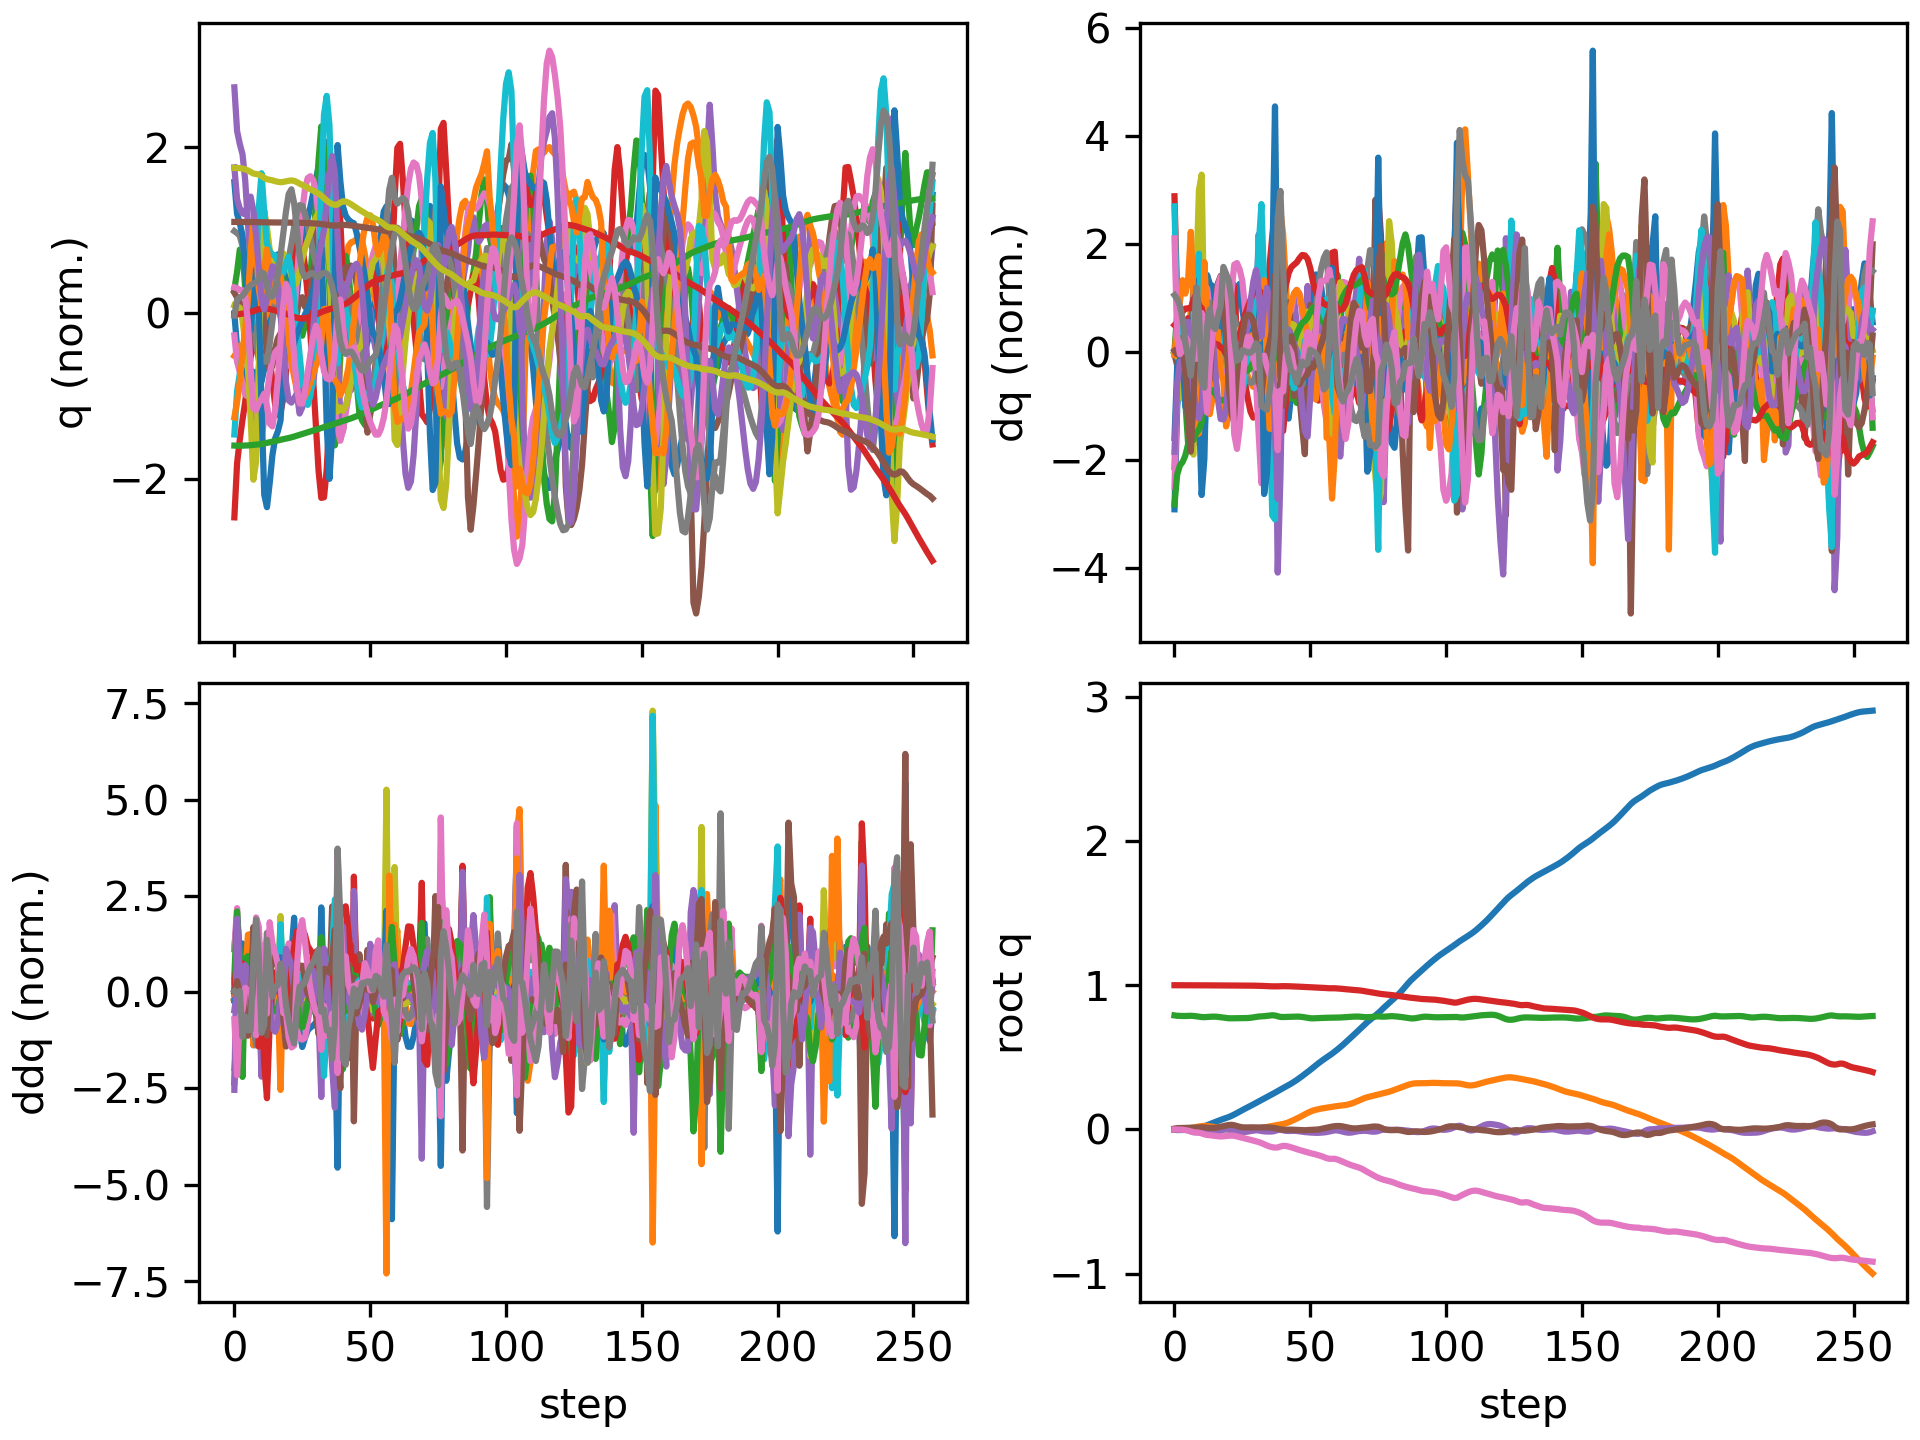

The table this chart was drawn from, first rows:
floating_base_joint_x, floating_base_joint_y, floating_base_joint_z, floating_base_joint_qw, floating_base_joint_qx, floating_base_joint_qy, floating_base_joint_qz, left_hip_pitch_joint_q, left_hip_roll_joint_q, left_hip_yaw_joint_q, left_knee_joint_q, left_ankle_pitch_joint_q, left_ankle_roll_joint_q, right_hip_pitch_joint_q, right_hip_roll_joint_q, right_hip_yaw_joint_q, right_knee_joint_q, right_ankle_pitch_joint_q, right_ankle_roll_joint_q, floating_base_joint_vx, floating_base_joint_vy, floating_base_joint_vz, floating_base_joint_wx, floating_base_joint_wy
-0.002742, 8.737507702648877e-10, 0.7906, 1, 1.597928729102787e-08, 0.005811, -4.862312507598205e-09, -0.05757, -0.0006897, -0.002978, 0.1257, -0.07618, 2.7516392895085615e-05, -0.05757, 0.0006893, 0.002978, 0.1257, -0.07618, -2.7555718382952283e-05, -0.162, -1.3815040528913289e-07, -0.2089, -6.422664153380801e-07, 0.6749
-0.004241, 0.0002402, 0.7879, 1, -0.0001199, 0.009045, -0.0001821, -0.09583, 0.004686, 0.01014, 0.2008, -0.1296, -0.003234, -0.09071, -0.001364, 0.001805, 0.1882, -0.1257, 0.01474, -0.02003, 0.02148, -0.06673, -0.02985, 0.1024
-0.004192, 0.001036, 0.7871, 1, -0.0004421, 0.009546, -0.0008331, -0.1115, 0.01186, 0.0267, 0.2336, -0.1455, -0.006761, -0.1034, -0.00425, 0.0004331, 0.2136, -0.1404, 0.03504, 0.02322, 0.05501, -0.02192, -0.02472, -0.004701
-0.003662, 0.002607, 0.7867, 0.9999, -0.0004746, 0.009899, -0.001871, -0.1229, 0.01229, 0.02676, 0.261, -0.158, -0.01079, -0.1171, -0.01516, -0.01368, 0.2414, -0.1594, 0.06243, 0.03973, 0.09851, -0.03166, 0.02381, 0.01908
-0.002599, 0.004806, 0.7866, 0.9999, -0.001553, 0.01068, -0.004787, -0.1303, 0.006087, -0.002733, 0.2865, -0.1905, -0.02327, -0.1322, -0.02987, -0.03878, 0.2748, -0.2123, 0.08593, 0.07084, 0.1199, 0.01916, -0.1844, 0.09742
-0.0006198, 0.007264, 0.7875, 0.9999, -0.005607, 0.01152, -0.008493, -0.1347, 0.001205, -0.04576, 0.3193, -0.2433, -0.04104, -0.1343, -0.03924, -0.06768, 0.2873, -0.278, 0.1138, 0.1231, 0.122, 0.06075, -0.5854, 0.06983
0.002133, 0.009744, 0.7881, 0.9998, -0.01294, 0.01207, -0.01364, -0.1301, 0.01361, -0.08144, 0.3482, -0.2936, -0.03785, -0.1282, -0.05209, -0.122, 0.2825, -0.3076, 0.1607, 0.1479, 0.1224, 0.002677, -0.839, 0.04555
0.005038, 0.01286, 0.7869, 0.9996, -0.01926, 0.01238, -0.01891, -0.1228, 0.02982, -0.1003, 0.3619, -0.3458, -0.01581, -0.1308, -0.08086, -0.1904, 0.293, -0.2517, 0.189, 0.1442, 0.1844, -0.08689, -0.3897, 0.01546
0.008042, 0.01707, 0.7848, 0.9995, -0.01951, 0.01271, -0.02086, -0.1318, 0.02704, -0.09336, 0.3944, -0.3792, -0.005093, -0.1485, -0.1176, -0.1701, 0.3554, -0.2132, 0.1611, 0.1765, 0.2245, -0.1183, 0.216, -0.03166
0.0116, 0.0206, 0.782, 0.9995, -0.01843, 0.01334, -0.02255, -0.1365, 0.03288, -0.06187, 0.4054, -0.3455, 0.006493, -0.1744, -0.1363, -0.06494, 0.454, -0.2693, 0.1246, 0.1938, 0.142, -0.1399, 0.01355, 0.0943
0.01593, 0.02311, 0.7793, 0.9994, -0.01776, 0.01474, -0.02743, -0.1341, 0.04142, -0.0311, 0.4003, -0.2865, -0.0009724, -0.1864, -0.1311, 0.06101, 0.5035, -0.4259, 0.1074, 0.2265, 0.1241, -0.1155, 0.1914, 0.2377
0.02195, 0.02467, 0.7784, 0.9992, -0.01692, 0.01439, -0.03395, -0.1198, 0.04378, -0.01413, 0.3975, -0.2962, -0.02001, -0.1632, -0.1379, 0.1082, 0.4484, -0.564, 0.1419, 0.3355, 0.0375, -0.001021, 0.01848, -0.121
0.02933, 0.02392, 0.7794, 0.999, -0.01882, 0.01172, -0.03851, -0.09044, 0.05244, -0.007133, 0.3798, -0.3111, -0.04135, -0.1314, -0.1378, 0.08935, 0.4021, -0.5835, 0.1624, 0.3912, -0.09892, 0.07462, -0.336, -0.3462
0.03709, 0.02141, 0.781, 0.9989, -0.02168, 0.009748, -0.04029, -0.05793, 0.06311, -0.007022, 0.3502, -0.3143, -0.05331, -0.1058, -0.1189, 0.06473, 0.3906, -0.5461, 0.1411, 0.38, -0.1458, 0.07897, -0.2326, -0.06222
0.04479, 0.01854, 0.7821, 0.9988, -0.02213, 0.009708, -0.04229, -0.02708, 0.06827, -0.003725, 0.3132, -0.308, -0.05069, -0.08834, -0.09515, 0.05097, 0.3856, -0.5024, 0.1197, 0.3814, -0.142, 0.03305, 0.09896, 0.08534
0.05225, 0.01578, 0.782, 0.9987, -0.01951, 0.01122, -0.04505, -0.002955, 0.06597, 0.002978, 0.282, -0.3007, -0.03856, -0.07897, -0.07451, 0.0467, 0.3847, -0.4764, 0.1119, 0.3643, -0.135, -0.03987, 0.386, 0.249
0.05931, 0.01298, 0.7805, 0.9987, -0.01462, 0.01424, -0.04723, 0.008767, 0.05828, 0.008413, 0.2678, -0.302, -0.03141, -0.07469, -0.05834, 0.04405, 0.3764, -0.4652, 0.1203, 0.3439, -0.1423, -0.1007, 0.5634, 0.3937
0.06604, 0.009891, 0.778, 0.9986, -0.008507, 0.01821, -0.04864, 0.009331, 0.04802, 0.01108, 0.2711, -0.3125, -0.02794, -0.07428, -0.04391, 0.0405, 0.357, -0.4481, 0.1361, 0.3315, -0.1609, -0.1409, 0.6229, 0.4486
0.07258, 0.006543, 0.7752, 0.9986, -0.002802, 0.02268, -0.04766, -0.0002428, 0.03803, 0.005186, 0.291, -0.3287, -0.02535, -0.0832, -0.03502, 0.0607, 0.3593, -0.3766, 0.121, 0.3333, -0.1757, -0.1417, 0.4666, 0.4493
0.07916, 0.002684, 0.7723, 0.9986, 0.000554, 0.02727, -0.04555, -0.01683, 0.03371, -0.006962, 0.3254, -0.3506, -0.0247, -0.09503, -0.03656, 0.05561, 0.3726, -0.3189, 0.1007, 0.337, -0.2121, -0.1234, 0.1176, 0.4527
0.08623, -0.001937, 0.7707, 0.9986, -0.0005612, 0.03088, -0.04369, -0.0373, 0.04127, -0.01872, 0.3745, -0.3687, -0.02875, -0.09574, -0.02812, 0.04622, 0.3831, -0.3325, 0.07349, 0.3729, -0.2427, -0.04778, -0.2938, 0.2533
0.09421, -0.006743, 0.7705, 0.9986, -0.005004, 0.03184, -0.04267, -0.05688, 0.05751, -0.02521, 0.4376, -0.3792, -0.03528, -0.07358, -0.01284, 0.03555, 0.3613, -0.3369, 0.05414, 0.4213, -0.2336, 0.01473, -0.5289, -0.06444
0.1034, -0.01106, 0.7709, 0.9985, -0.01104, 0.02897, -0.04407, -0.06006, 0.07885, -0.02398, 0.5025, -0.399, -0.0272, -0.03361, 0.005042, 0.02573, 0.3213, -0.3275, 0.03944, 0.488, -0.1962, 0.02045, -0.5921, -0.4743
0.1137, -0.01425, 0.7712, 0.9984, -0.01596, 0.0235, -0.04827, -0.03771, 0.09384, -0.02868, 0.5308, -0.4502, -0.01435, 0.01313, 0.02017, 0.02823, 0.2801, -0.3145, 0.02696, 0.5181, -0.1285, 0.01384, -0.3397, -0.5597
0.1242, -0.01616, 0.7714, 0.9982, -0.01847, 0.01821, -0.05331, -0.005545, 0.1014, -0.03643, 0.5209, -0.4752, -0.004141, 0.05837, 0.02832, 0.04111, 0.2408, -0.3026, 0.0186, 0.5159, -0.06778, 0.001609, -0.1181, -0.4348
0.1344, -0.01672, 0.7714, 0.998, -0.01851, 0.01487, -0.0579, 0.01979, 0.1036, -0.03763, 0.5009, -0.4677, -0.00301, 0.09848, 0.02757, 0.05456, 0.2017, -0.292, 0.01666, 0.4954, 0.004934, -0.001576, 0.1267, -0.1868
0.1441, -0.01585, 0.7716, 0.9978, -0.01648, 0.01376, -0.06254, 0.03618, 0.09871, -0.02954, 0.4743, -0.4538, -0.009816, 0.1265, 0.01906, 0.066, 0.1745, -0.2828, 0.02041, 0.477, 0.07452, 0.01968, 0.2718, 0.0139
0.1537, -0.01371, 0.7725, 0.9975, -0.01354, 0.014, -0.06751, 0.04907, 0.08798, -0.01382, 0.434, -0.4483, -0.009415, 0.1399, 0.006483, 0.07495, 0.1685, -0.2741, 0.02686, 0.4744, 0.1319, 0.05763, 0.3016, 0.09854
0.1634, -0.01046, 0.7742, 0.9972, -0.01049, 0.01453, -0.07264, 0.06241, 0.07328, 0.007477, 0.3799, -0.4469, -0.0001252, 0.1423, -0.007627, 0.08319, 0.1821, -0.2631, 0.03411, 0.4886, 0.1851, 0.102, 0.2932, 0.08141
0.1735, -0.006207, 0.7767, 0.9968, -0.007768, 0.01453, -0.07772, 0.07759, 0.05583, 0.03272, 0.3176, -0.439, 0.01328, 0.1374, -0.02191, 0.09219, 0.2118, -0.2469, 0.04191, 0.5135, 0.2329, 0.1441, 0.248, -0.003773
0.184, -0.001187, 0.7799, 0.9965, -0.006093, 0.01391, -0.08244, 0.09338, 0.03855, 0.05986, 0.2542, -0.4088, 0.03047, 0.1245, -0.03395, 0.1006, 0.2597, -0.2244, 0.04975, 0.5332, 0.2635, 0.1683, 0.1068, -0.08371
0.1943, 0.003989, 0.7828, 0.9961, -0.007029, 0.01373, -0.08736, 0.1075, 0.0312, 0.09353, 0.1901, -0.3122, 0.05681, 0.08938, -0.03787, 0.1056, 0.3482, -0.1999, 0.05639, 0.514, 0.2526, 0.1283, -0.2473, -0.03571
0.2041, 0.00879, 0.7841, 0.9954, -0.01072, 0.01442, -0.09447, 0.1212, 0.03389, 0.1186, 0.1527, -0.186, 0.06543, 0.02582, -0.03423, 0.1015, 0.4854, -0.168, 0.07141, 0.5065, 0.2339, 0.03004, -0.3664, -0.03411
0.2141, 0.01317, 0.7853, 0.9945, -0.01336, 0.01461, -0.103, 0.136, 0.02924, 0.1009, 0.1535, -0.1833, 0.06034, -0.03529, -0.02825, 0.09815, 0.5885, -0.3, 0.1048, 0.5053, 0.2077, 0.09404, -0.1661, -0.01206
0.2239, 0.01704, 0.7876, 0.9936, -0.0145, 0.01448, -0.1113, 0.1339, 0.01895, 0.0506, 0.1922, -0.1904, 0.05756, -0.0889, -0.01857, 0.08761, 0.6155, -0.4553, 0.1051, 0.4992, 0.185, 0.1313, -0.02822, -0.07541
0.2339, 0.02053, 0.7901, 0.9928, -0.01465, 0.01364, -0.1184, 0.1162, 0.005172, -0.004147, 0.2641, -0.1933, 0.04742, -0.1327, -0.01237, 0.04926, 0.5734, -0.5393, 0.07461, 0.5043, 0.1678, 0.1098, 0.05885, -0.1228
0.2443, 0.02376, 0.7916, 0.9922, -0.01403, 0.01178, -0.1232, 0.0873, -0.01483, -0.06217, 0.3635, -0.1934, 0.02658, -0.1502, -0.01251, -0.02321, 0.4358, -0.4718, 0.03993, 0.5288, 0.162, 0.02465, 0.1813, -0.2121
0.2549, 0.02755, 0.7901, 0.9919, -0.01029, 0.009348, -0.126, 0.04659, -0.04967, -0.1195, 0.4884, -0.1919, -0.01006, -0.1536, -0.02083, -0.1046, 0.2607, -0.2111, 0.03613, 0.5374, 0.2131, -0.1664, 0.6219, -0.2209
0.2658, 0.03173, 0.7846, 0.9922, -0.003526, 0.004648, -0.1248, 0.01399, -0.06034, -0.1093, 0.5714, -0.359, -0.01776, -0.1748, -0.03579, -0.1149, 0.2283, -0.01833, 0.03218, 0.5682, 0.1964, -0.3069, 0.6917, -0.5669
0.2765, 0.03483, 0.7802, 0.993, -0.001927, 0.000499, -0.1185, -0.00346, -0.005088, -0.03896, 0.5366, -0.4898, 0.016, -0.19, -0.05292, -0.1101, 0.3019, -0.07393, 0.0214, 0.5035, 0.1276, -0.1502, -0.2113, -0.2175
0.287, 0.03791, 0.7794, 0.9935, -0.006101, -0.001539, -0.1137, -0.01843, 0.06782, 0.01656, 0.46, -0.4968, 0.01124, -0.1767, -0.05563, -0.114, 0.3224, -0.1146, 0.02693, 0.5253, 0.19, 0.02579, -0.4568, -0.2227
0.2972, 0.04279, 0.78, 0.9934, -0.009909, -0.002105, -0.1147, -0.03997, 0.1144, 0.02201, 0.4043, -0.4697, 0.01779, -0.1545, -0.05541, -0.1083, 0.3089, -0.1286, 0.03517, 0.4982, 0.2884, 0.03109, -0.2876, -0.00685
0.3073, 0.04962, 0.7809, 0.9929, -0.0108, -0.001667, -0.1186, -0.07502, 0.1345, 0.01105, 0.4241, -0.4495, 0.01371, -0.1349, -0.06262, -0.09593, 0.2896, -0.1346, 0.04857, 0.5219, 0.3766, 0.04488, 0.0223, 0.03734
0.3182, 0.05763, 0.7817, 0.9922, -0.01006, -0.00163, -0.124, -0.09754, 0.139, -0.01502, 0.4259, -0.4464, 0.01885, -0.1138, -0.07514, -0.07948, 0.2673, -0.1384, 0.068, 0.5587, 0.4202, 0.02888, 0.1214, 0.002955
0.33, 0.06619, 0.7821, 0.9915, -0.009565, -0.002429, -0.13, -0.1067, 0.1401, -0.04401, 0.4088, -0.4159, 0.01634, -0.0863, -0.08869, -0.06228, 0.2374, -0.1403, 0.09308, 0.6081, 0.4388, 0.01627, 0.02648, -0.08505
0.3426, 0.07513, 0.7824, 0.9906, -0.01072, -0.003649, -0.1364, -0.1097, 0.1432, -0.07171, 0.3965, -0.3866, 0.00594, -0.05505, -0.101, -0.04816, 0.2062, -0.1553, 0.1204, 0.6498, 0.4556, 0.001018, -0.1939, -0.1375
0.356, 0.08457, 0.7818, 0.9897, -0.01334, -0.004734, -0.1426, -0.1122, 0.1464, -0.09515, 0.3984, -0.3928, -0.01125, -0.02405, -0.1152, -0.04432, 0.1781, -0.1762, 0.1462, 0.6781, 0.4856, -0.04775, -0.2797, -0.1271
0.3698, 0.09457, 0.7801, 0.9888, -0.01595, -0.005524, -0.1481, -0.1119, 0.1416, -0.1008, 0.4189, -0.4027, -0.03969, -0.0006611, -0.1305, -0.03895, 0.1643, -0.1977, 0.1677, 0.7025, 0.5093, -0.1153, -0.2335, -0.09621
0.3839, 0.1047, 0.7772, 0.9879, -0.01818, -0.005546, -0.1538, -0.1015, 0.1251, -0.104, 0.4322, -0.3927, -0.07394, 0.01042, -0.1417, -0.01675, 0.1713, -0.2231, 0.184, 0.7111, 0.5061, -0.1661, -0.2073, 0.03417
0.3983, 0.1146, 0.7737, 0.987, -0.02005, -0.004553, -0.1594, -0.08934, 0.1052, -0.1064, 0.437, -0.3486, -0.09658, 0.01683, -0.1512, 0.01045, 0.1833, -0.2524, 0.1932, 0.7275, 0.4807, -0.1773, -0.1943, 0.1263
0.4132, 0.1235, 0.7711, 0.9862, -0.02139, -0.00331, -0.1642, -0.08195, 0.089, -0.09684, 0.4577, -0.3476, -0.08237, 0.02756, -0.1596, 0.03558, 0.1888, -0.2922, 0.1956, 0.7541, 0.4122, -0.09226, -0.101, 0.1025
0.4286, 0.1306, 0.7703, 0.9854, -0.02246, -0.002971, -0.1686, -0.06253, 0.07641, -0.08251, 0.4652, -0.3794, -0.0648, 0.04373, -0.1611, 0.05021, 0.1898, -0.3123, 0.1872, 0.7756, 0.3109, -0.005294, -0.1404, -0.001137
0.4439, 0.136, 0.7709, 0.9846, -0.02344, -0.002305, -0.1734, -0.03109, 0.06666, -0.06755, 0.4457, -0.3965, -0.04792, 0.05424, -0.1461, 0.05447, 0.2037, -0.3175, 0.1678, 0.7588, 0.2429, 0.04664, -0.1022, 0.1298
0.4588, 0.1405, 0.772, 0.9836, -0.02343, -6.81238638945318e-05, -0.1786, 0.003604, 0.0564, -0.0527, 0.4086, -0.3987, -0.03044, 0.05468, -0.1171, 0.06067, 0.2253, -0.3311, 0.1575, 0.7276, 0.2083, 0.05219, -0.006881, 0.3334
0.473, 0.1443, 0.773, 0.9826, -0.02248, 0.003566, -0.1846, 0.03488, 0.04408, -0.04199, 0.3685, -0.3919, -0.01208, 0.04292, -0.07858, 0.06253, 0.2558, -0.3525, 0.164, 0.6954, 0.1794, 0.04264, 0.05452, 0.426
0.4864, 0.1477, 0.7737, 0.9812, -0.02078, 0.007654, -0.1916, 0.05705, 0.02878, -0.03935, 0.3426, -0.3797, 0.007641, 0.01825, -0.0343, 0.04943, 0.302, -0.3798, 0.1762, 0.6683, 0.1534, 0.03733, 0.1308, 0.4238
0.4994, 0.1507, 0.7743, 0.9797, -0.01799, 0.01171, -0.1991, 0.0628, 0.009825, -0.04132, 0.3474, -0.3664, 0.02699, -0.01422, 0.01043, 0.01686, 0.3511, -0.4159, 0.172, 0.6463, 0.144, 0.02995, 0.253, 0.4345
0.5121, 0.1537, 0.7749, 0.9788, -0.01414, 0.01601, -0.2035, 0.04571, -0.01342, -0.04999, 0.3926, -0.3523, 0.0423, -0.04622, 0.04471, -0.01486, 0.3792, -0.4225, 0.128, 0.6422, 0.1495, 0.02664, 0.3327, 0.4916
0.5253, 0.1567, 0.7752, 0.9789, -0.009771, 0.01985, -0.2032, 0.01043, -0.04202, -0.07252, 0.4749, -0.3355, 0.04502, -0.0578, 0.05735, -0.06096, 0.3426, -0.3157, 0.0747, 0.6806, 0.1529, 0.008048, 0.3883, 0.4004
0.5395, 0.1599, 0.7753, 0.9788, -0.006106, 0.0225, -0.2036, -0.02714, -0.06931, -0.0864, 0.5691, -0.3141, 0.01886, -0.03801, 0.03647, -0.1465, 0.293, -0.2802, 0.01025, 0.7348, 0.1604, 0.004826, 0.2044, 0.2895
... 198 more rows
